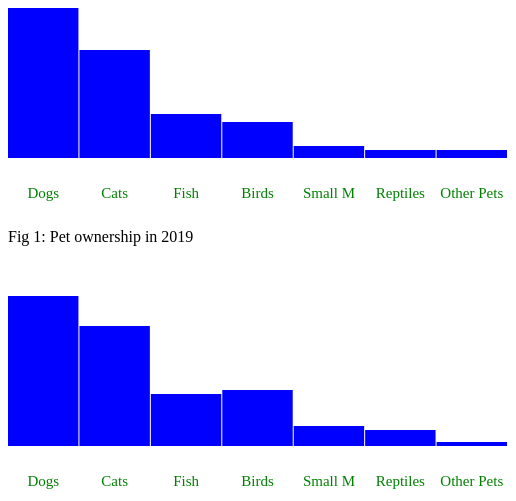
D3 v6 page, settled after 360 driven frames (6 s of simulated time); the page loaded 1 data file(s).


// ── javascript.js
function init() {
    var w = 500;
    var h = 150;
    var barPadding = 1;

    d3.csv("pet_ownership.csv").then(function(data) {
        console.log(data);
        Pets_2019 = data;
        Pets_2021 = data;
        Animal = data;
        barChart(Pets_2019, svg1, "pets2019");
        barChart(Pets_2021, svg2, "pets2021");
        DrawText(Animal, svg3);
        DrawText(Animal, svg4);
    });

    var svg1 = d3.select("#chart1")
                .append("svg")
                .attr("width", w)
                .attr("height", h);

    var svg2 = d3.select("#chart2")
                .append("svg")
                .attr("width", w)
                .attr("height", h);
            
    var svg3 = d3.select("#text-container")
                .append("svg")
                .attr("width", w)
                .attr("height", h - 120);

    var svg4 = d3.select("#text-container2")
                .append("svg")
                .attr("width", w)
                .attr("height", h - 120);
    
    function barChart(data, svg, column) {
        svg.selectAll("rect")
        .data(data)
        .enter()
        .append("rect")
        .attr("x", function(d, i){
            return i * (w/data.length);
        })
        .attr("y", function(d){
            return h - (d[column]*4);
        })
        .attr("width", (w/data.length)-barPadding)
        .attr("height", function(d){
            return d[column]*4;
        })
        .attr("fill", "blue");
    }

    function DrawText(data, svg) {
        svg.selectAll("text")
        .data(data)
        .enter()
        .append("text")
        .text(function(d) {
            return d.animal;
        })
        .attr("x", function(d, i) {
            return i * (w/data.length) + ((w/data.length)-barPadding)/2;
        })
        .attr("y", 20) // set the y position to 20 to center the text vertically
        .attr("text-anchor", "middle")
        .attr("font-size", "15px")
        .attr("fill", "green");
    }
}

window.onload = init;


### data: pet_ownership.csv
animal, pets2019, pets2021
Dogs, 40, 47
Cats, 27, 30
Fish, 11, 13
Birds, 9, 14
Small M, 3, 5
Reptiles, 2, 4
Other Pets, 2, 1